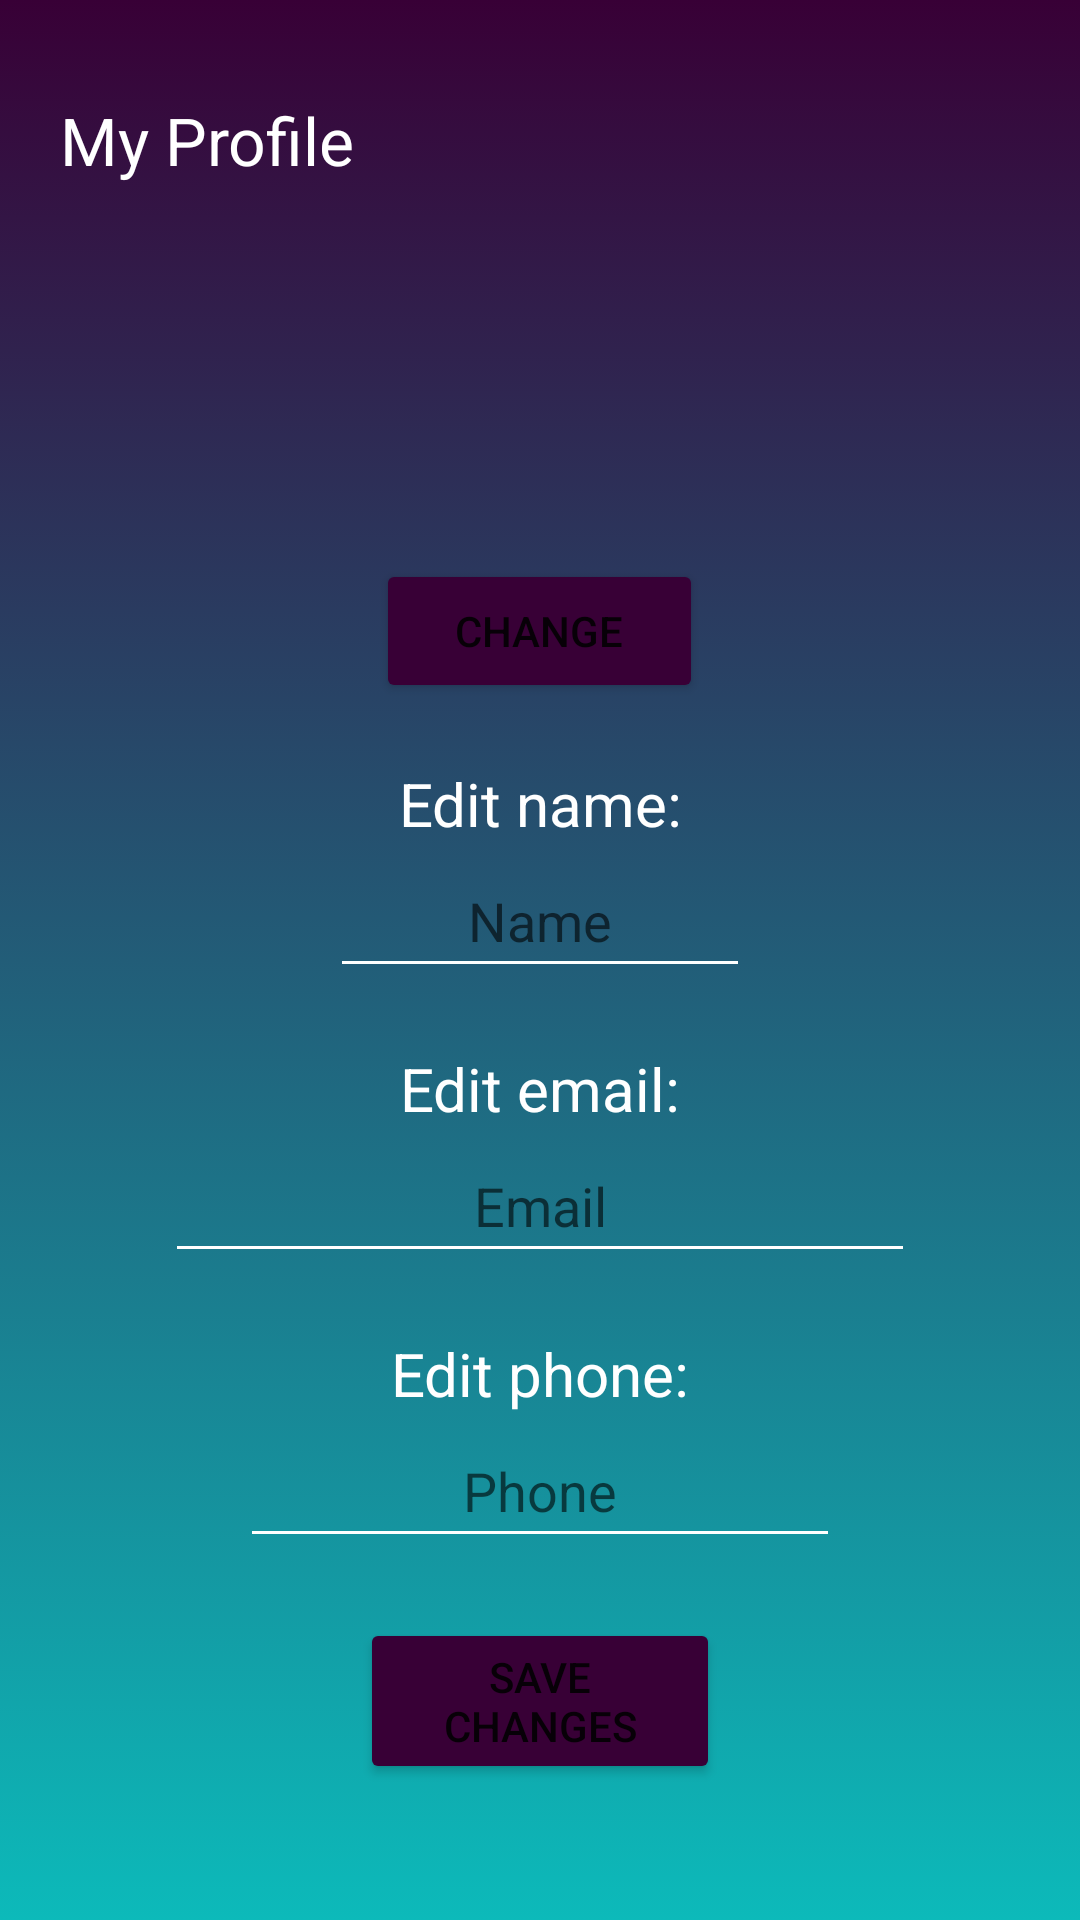

Layout XML and referenced resources for this Android screen:
<!-- AndroidManifest.xml: application theme Theme.ANDAR_App_Project -->
<!-- res/layout/activity_create_profile.xml -->
<?xml version="1.0" encoding="utf-8"?>
<ScrollView xmlns:android="http://schemas.android.com/apk/res/android"
    xmlns:app="http://schemas.android.com/apk/res-auto"
    xmlns:tools="http://schemas.android.com/tools"
    android:layout_width="match_parent"
    android:layout_height="match_parent"
    tools:context=".activities.ProfileActivity"
    android:background="@drawable/gradient_background">

    <LinearLayout
        android:orientation="vertical"
        android:layout_width="match_parent"
        android:layout_height="match_parent">

        <RelativeLayout
            android:layout_marginTop="32dp"
            android:layout_marginLeft="20dp"
            android:layout_marginRight="20dp"
            android:layout_width="match_parent"
            android:layout_height="wrap_content">

            <TextView
                android:id="@+id/txtDashboard"
                android:text="My Profile"
                android:textSize="22sp"
                android:textColor="#FFFFFF"
                android:layout_width="wrap_content"
                android:layout_height="wrap_content"
                />
            <TextView
                android:layout_marginTop="6dp"
                android:layout_below="@id/txtDashboard"
                android:textSize="14sp"
                android:textColor="#FFFFFF"
                android:layout_width="wrap_content"
                android:layout_height="wrap_content"/>

        </RelativeLayout>

        <LinearLayout
            android:layout_width="match_parent"
            android:layout_height="match_parent"
            android:orientation="vertical"
            android:gravity="center">

            <ImageView
                android:id="@+id/imageView2"
                android:layout_width="100dp"
                android:layout_height="100dp"
                app:srcCompat="@drawable/man" />

            <Button
                android:id="@+id/button"
                android:layout_width="109dp"
                android:layout_height="wrap_content"
                android:backgroundTint="#380036"
                android:text="Change" />

            <TextView
                android:textColor="@color/white"
                android:textSize="20sp"
                android:layout_marginTop="20dp"
                android:id="@+id/textView"
                android:layout_width="match_parent"
                android:layout_height="wrap_content"
                android:gravity="center"
                android:text="Edit name:" />

            <EditText
                android:id="@+id/editTextTextPersonName"
                android:layout_width="140dp"
                android:layout_height="wrap_content"
                android:ems="10"
                android:gravity="center"
                android:hint="Name"
                android:inputType="textPersonName"
                android:minHeight="48dp"
                android:textColor="@color/white"
                android:backgroundTint="@color/white"
                />

            <TextView
                android:textColor="@color/white"
                android:textSize="20sp"
                android:layout_marginTop="20dp"
                android:id="@+id/textView2"
                android:layout_width="match_parent"
                android:layout_height="wrap_content"
                android:gravity="center"
                android:text="Edit email:" />

            <EditText
                android:id="@+id/editTextTextEmailAddress"
                android:layout_width="250dp"
                android:layout_height="wrap_content"
                android:ems="10"
                android:gravity="center"
                android:hint="Email"
                android:inputType="textEmailAddress"
                android:minHeight="48dp"
                android:textColor="@color/white"
                android:backgroundTint="@color/white"
                />

            <TextView
                android:layout_marginTop="20dp"
                android:textSize="20sp"
                android:textColor="@color/white"
                android:gravity="center"
                android:id="@+id/textView3"
                android:layout_width="match_parent"
                android:layout_height="wrap_content"
                android:text="Edit phone:" />

            <EditText
                android:id="@+id/editTextPhone"
                android:layout_width="200dp"
                android:layout_height="wrap_content"
                android:ems="10"
                android:gravity="center"
                android:hint="Phone"
                android:inputType="phone"
                android:minHeight="48dp"
                android:textColor="@color/white"
                android:backgroundTint="@color/white"
                />

            <Button
                android:layout_marginTop="20dp"
                android:id="@+id/button2"
                android:backgroundTint="#380036"
                android:layout_width="120dp"
                android:layout_height="wrap_content"
                android:text="Save Changes"
                android:onClick="editProfile"/>
        </LinearLayout>
    </LinearLayout>

</ScrollView>
<!-- resources referenced by this layout -->
<resources>
  <color name="white">#FFFFFFFF</color>
  <!-- drawable gradient_background (drawable) -->
  <?xml version="1.0" encoding="utf-8"?>
  <selector xmlns:android="http://schemas.android.com/apk/res/android">
      <item>
          <shape>
              <gradient
                  android:startColor="#380036"
                  android:endColor="#0CBABA"
                  android:type="linear"
                  android:angle="-45"/>
          </shape>
      </item>
  </selector>
  <style name="Theme.ANDAR_App_Project" parent="Theme.MaterialComponents.DayNight.DarkActionBar">
          
          <item name="colorPrimary">@color/purple_500</item>
          <item name="colorPrimaryVariant">@color/purple_700</item>
          <item name="colorOnPrimary">@color/white</item>
          
          <item name="colorSecondary">@color/teal_200</item>
          <item name="colorSecondaryVariant">@color/teal_700</item>
          <item name="colorOnSecondary">@color/black</item>
          
          <item name="android:statusBarColor" tools:targetApi="l">?attr/colorPrimaryVariant</item>
          
      </style>
  <color name="purple_500">#FF6200EE</color>
  <color name="purple_700">#FF3700B3</color>
  <color name="teal_200">#FF03DAC5</color>
  <color name="teal_700">#FF018786</color>
  <color name="black">#FF000000</color>
</resources>
